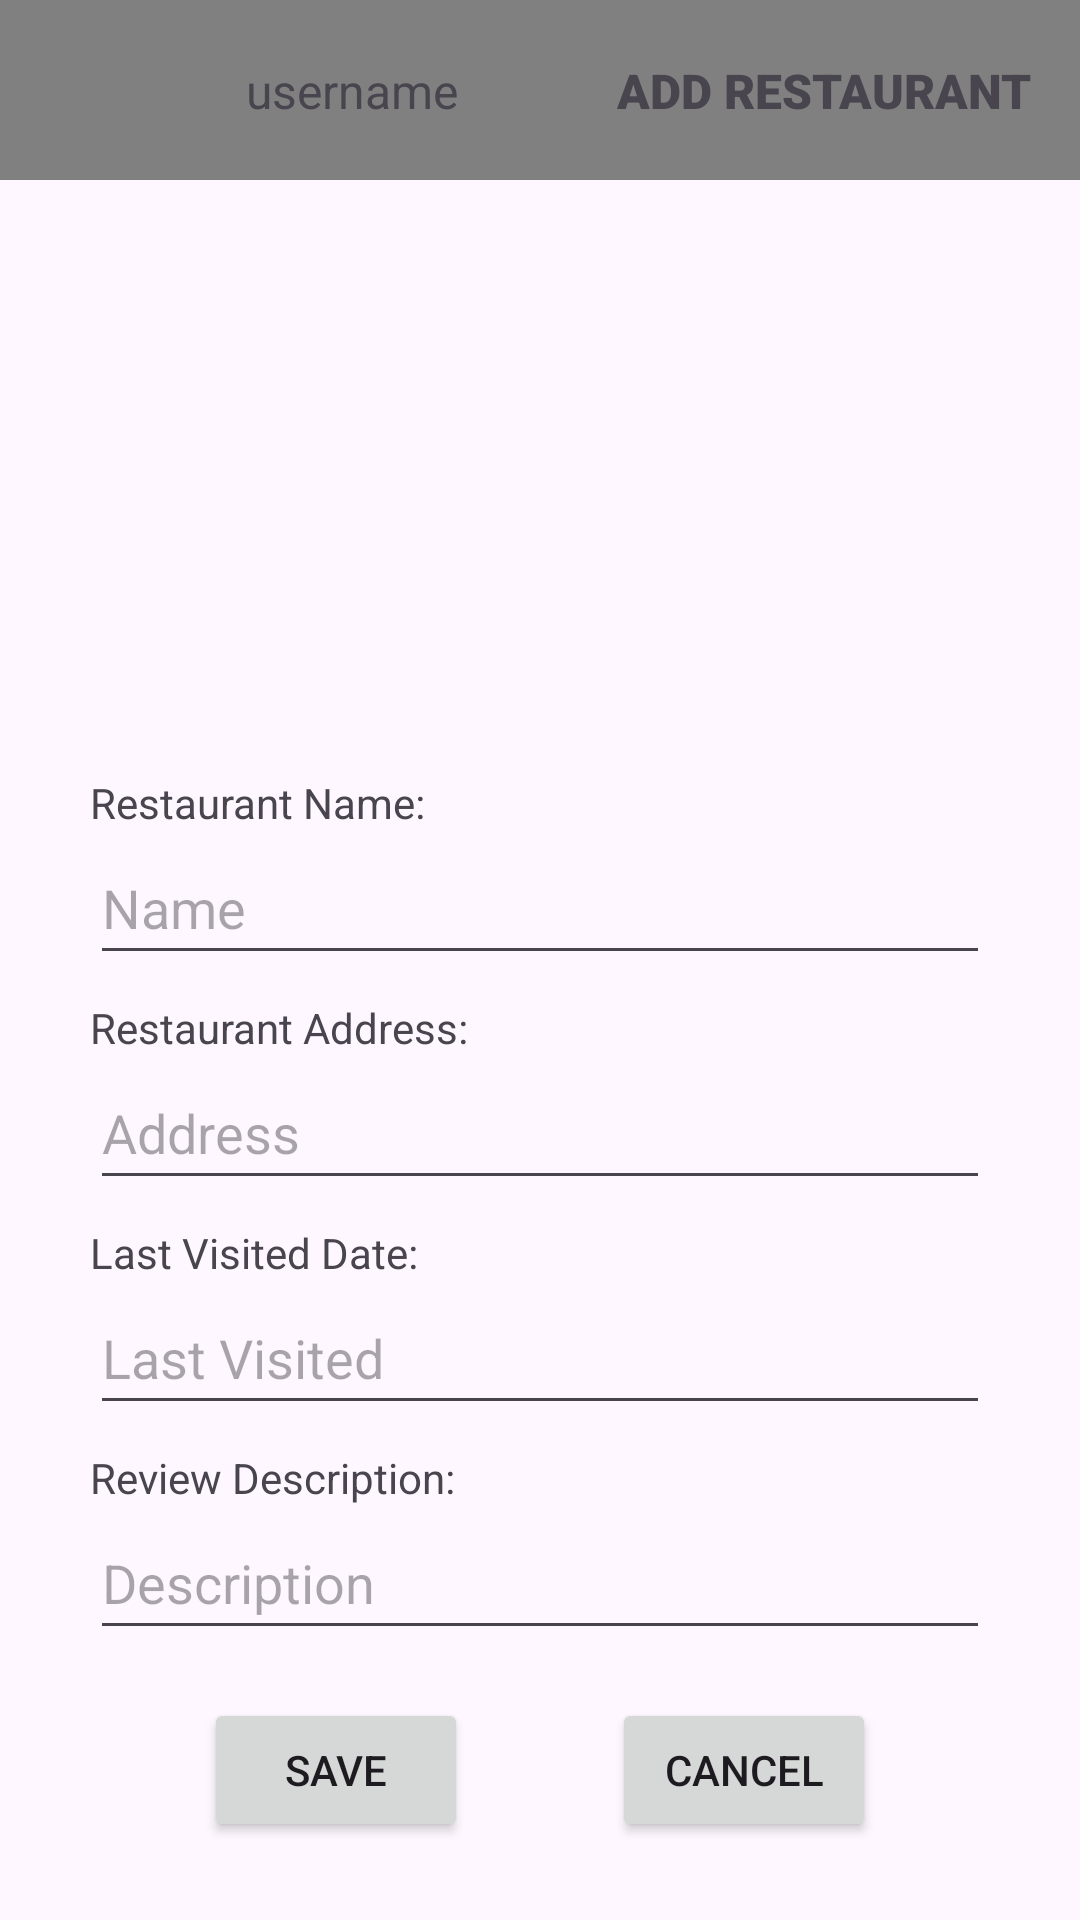

Android layout source for this screen:
<!-- AndroidManifest.xml: application theme Theme.FoodJournal -->
<!-- res/layout/activity_add_restaurant.xml -->
<?xml version="1.0" encoding="utf-8"?>
<androidx.constraintlayout.widget.ConstraintLayout xmlns:android="http://schemas.android.com/apk/res/android"
    xmlns:app="http://schemas.android.com/apk/res-auto"
    xmlns:tools="http://schemas.android.com/tools"
    android:id="@+id/main"
    android:layout_width="match_parent"
    android:layout_height="match_parent"
    tools:context=".restaurant.AddRestaurantActivity">

    <androidx.appcompat.widget.Toolbar
        android:id="@+id/addRestaurantToolbarHeader"
        android:layout_width="0dp"
        android:layout_height="60dp"
        android:background="#808080"
        android:minHeight="?attr/actionBarSize"
        android:theme="?attr/actionBarTheme"
        app:layout_constraintEnd_toEndOf="parent"
        app:layout_constraintHorizontal_bias="0.0"
        app:layout_constraintStart_toStartOf="parent"
        app:layout_constraintTop_toTopOf="parent" >

        <androidx.constraintlayout.widget.ConstraintLayout
            android:layout_width="match_parent"
            android:layout_height="match_parent"
            android:layout_marginEnd="16dp">

            <ImageView
                android:id="@+id/addRestaurantImageViewProfile"
                android:layout_width="50dp"
                android:layout_height="50dp"
                app:layout_constraintBottom_toBottomOf="parent"
                app:layout_constraintStart_toStartOf="parent"
                app:layout_constraintTop_toTopOf="parent"
                tools:srcCompat="@tools:sample/avatars" />

            <TextView
                android:id="@+id/addRestaurantTextViewUsername"
                android:layout_width="wrap_content"
                android:layout_height="wrap_content"
                android:layout_marginStart="16dp"
                android:text="username"
                android:textSize="16sp"
                app:layout_constraintBottom_toBottomOf="parent"
                app:layout_constraintStart_toEndOf="@+id/addRestaurantImageViewProfile"
                app:layout_constraintTop_toTopOf="parent" />

            <TextView
                android:id="@+id/addRestaurantTextViewTitle"
                android:layout_width="wrap_content"
                android:layout_height="wrap_content"
                android:fontFamily="sans-serif-black"
                android:text="ADD RESTAURANT"
                android:textSize="16sp"
                android:textStyle="bold"
                app:layout_constraintBottom_toBottomOf="parent"
                app:layout_constraintEnd_toEndOf="parent"
                app:layout_constraintTop_toTopOf="parent" />
        </androidx.constraintlayout.widget.ConstraintLayout>

    </androidx.appcompat.widget.Toolbar>

    <ImageView
        android:id="@+id/addRestaurantImageViewPicture"
        android:layout_width="300dp"
        android:layout_height="150dp"
        android:layout_marginTop="32dp"
        app:layout_constraintEnd_toEndOf="parent"
        app:layout_constraintStart_toStartOf="parent"
        app:layout_constraintTop_toBottomOf="@+id/addRestaurantToolbarHeader"
        tools:srcCompat="@tools:sample/avatars" />

    <EditText
        android:id="@+id/addRestaurantEditTextName"
        android:layout_width="300dp"
        android:layout_height="wrap_content"
        android:ems="10"
        android:hint="Name"
        android:inputType="text"
        android:minHeight="48dp"
        app:layout_constraintEnd_toEndOf="@+id/addRestaurantImageViewPicture"
        app:layout_constraintStart_toStartOf="@+id/addRestaurantImageViewPicture"
        app:layout_constraintTop_toBottomOf="@+id/addRestaurantTextViewName" />

    <EditText
        android:id="@+id/addRestaurantEditTextAddress"
        android:layout_width="300dp"
        android:layout_height="wrap_content"
        android:ems="10"
        android:hint="Address"
        android:inputType="text"
        android:minHeight="48dp"
        app:layout_constraintEnd_toEndOf="@+id/addRestaurantEditTextName"
        app:layout_constraintStart_toStartOf="@+id/addRestaurantEditTextName"
        app:layout_constraintTop_toBottomOf="@+id/addRestaurantTextViewAddress" />

    <EditText
        android:id="@+id/addRestaurantEditTextDate"
        android:layout_width="300dp"
        android:layout_height="wrap_content"
        android:ems="10"
        android:hint="Last Visited"
        android:inputType="date"
        android:minHeight="48dp"
        app:layout_constraintEnd_toEndOf="@+id/addRestaurantEditTextAddress"
        app:layout_constraintStart_toStartOf="@+id/addRestaurantEditTextAddress"
        app:layout_constraintTop_toBottomOf="@+id/addRestaurantTextViewDate" />

    <EditText
        android:id="@+id/addRestaurantEditTextDescription"
        android:layout_width="300dp"
        android:layout_height="wrap_content"
        android:ems="10"
        android:hint="Description"
        android:inputType="text"
        android:minHeight="48dp"
        app:layout_constraintEnd_toEndOf="@+id/addRestaurantEditTextDate"
        app:layout_constraintStart_toStartOf="@+id/addRestaurantEditTextDate"
        app:layout_constraintTop_toBottomOf="@+id/addRestaurantTextViewDescription" />

    <TextView
        android:id="@+id/addRestaurantTextViewName"
        android:layout_width="wrap_content"
        android:layout_height="wrap_content"
        android:layout_marginTop="16dp"
        android:text="Restaurant Name:"
        app:layout_constraintStart_toStartOf="@+id/addRestaurantEditTextName"
        app:layout_constraintTop_toBottomOf="@+id/addRestaurantImageViewPicture" />

    <TextView
        android:id="@+id/addRestaurantTextViewAddress"
        android:layout_width="wrap_content"
        android:layout_height="wrap_content"
        android:layout_marginTop="8dp"
        android:text="Restaurant Address:"
        app:layout_constraintStart_toStartOf="@+id/addRestaurantEditTextAddress"
        app:layout_constraintTop_toBottomOf="@+id/addRestaurantEditTextName" />

    <TextView
        android:id="@+id/addRestaurantTextViewDate"
        android:layout_width="wrap_content"
        android:layout_height="wrap_content"
        android:layout_marginTop="8dp"
        android:text="Last Visited Date:"
        app:layout_constraintStart_toStartOf="@+id/addRestaurantEditTextDate"
        app:layout_constraintTop_toBottomOf="@+id/addRestaurantEditTextAddress" />

    <TextView
        android:id="@+id/addRestaurantTextViewDescription"
        android:layout_width="wrap_content"
        android:layout_height="wrap_content"
        android:layout_marginTop="8dp"
        android:text="Review Description:"
        app:layout_constraintStart_toStartOf="@+id/addRestaurantEditTextDescription"
        app:layout_constraintTop_toBottomOf="@+id/addRestaurantEditTextDate" />

    <Button
        android:id="@+id/addRestaurantButtonSave"
        android:layout_width="wrap_content"
        android:layout_height="wrap_content"
        android:layout_marginTop="16dp"
        android:text="SAVE"
        app:layout_constraintEnd_toEndOf="parent"
        app:layout_constraintHorizontal_bias="0.25"
        app:layout_constraintStart_toStartOf="parent"
        app:layout_constraintTop_toBottomOf="@+id/addRestaurantEditTextDescription" />

    <Button
        android:id="@+id/addRestaurantButtonCancel"
        android:layout_width="wrap_content"
        android:layout_height="wrap_content"
        android:layout_marginTop="16dp"
        android:text="CANCEL"
        app:layout_constraintEnd_toEndOf="parent"
        app:layout_constraintHorizontal_bias="0.75"
        app:layout_constraintStart_toStartOf="parent"
        app:layout_constraintTop_toBottomOf="@+id/addRestaurantEditTextDescription" />

</androidx.constraintlayout.widget.ConstraintLayout>
<!-- resources referenced by this layout -->
<resources>
  <style name="Theme.FoodJournal" parent="Base.Theme.FoodJournal" />
  <style name="Base.Theme.FoodJournal" parent="Theme.Material3.DayNight.NoActionBar">
          
          
      </style>
</resources>
